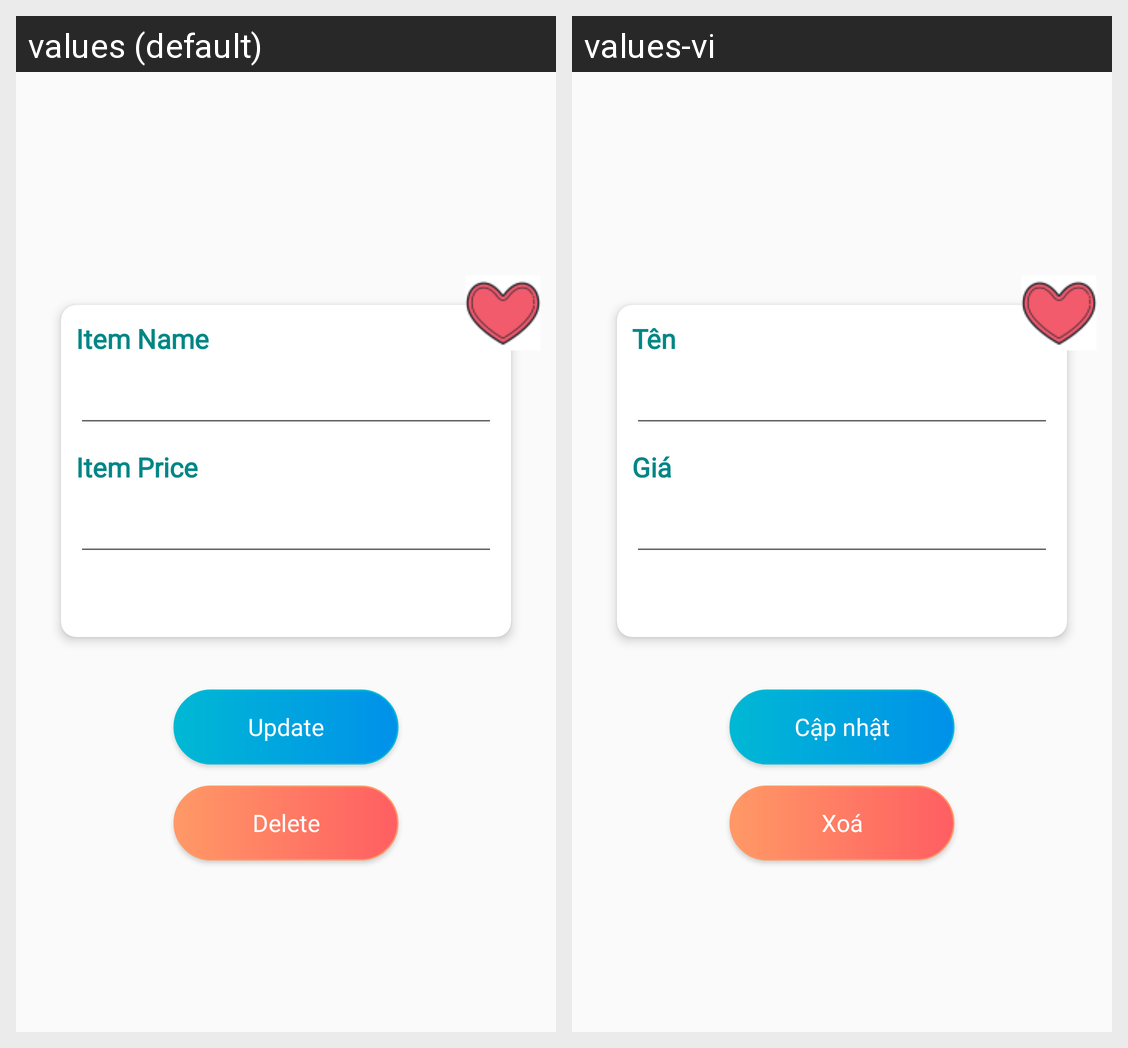

Strings drawn on this Android screen and how each of the app's shown locales translates them:
Android screen res/layout/activity_update_wishlist.xml rendered under 2 locales, left to right: values (default), values-vi. Device: Nexus 5 (rendered at 1080×1920; each locale shown at half size, 540×960, under a caption strip naming it); theme Theme.AppCompat.Light.NoActionBar.
Strings drawn on this screen, with the default value and each locale's value (text and hints the layout hard-codes, and strings that could not be matched under every locale, appear in the picture but are not listed):

ItemName
  values: Item Name
  values-vi: Tên

ItemPrice
  values: Item Price
  values-vi: Giá

UpdateItem
  values: Update
  values-vi: Cập nhật

DeleteItem
  values: Delete
  values-vi: Xoá
